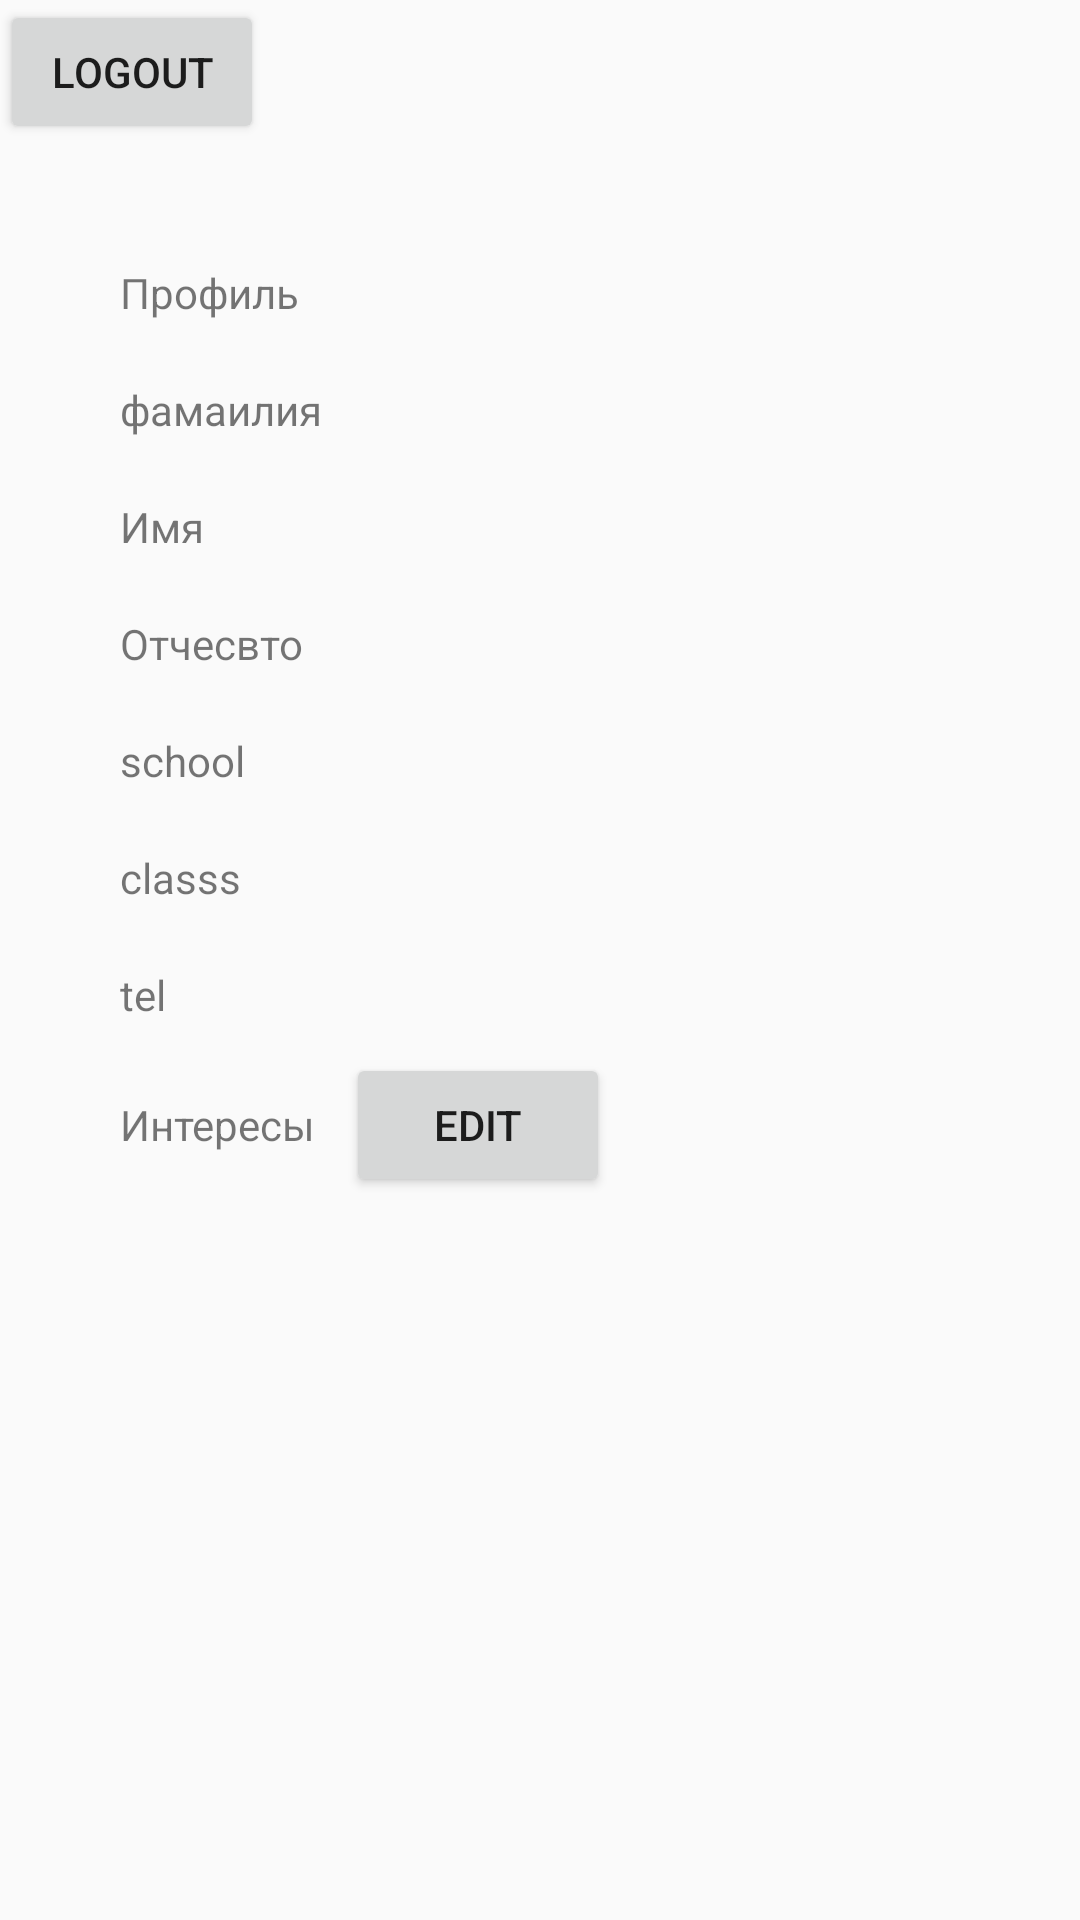

The Android layout XML behind this screen, and the referenced resources:
<!-- AndroidManifest.xml: application theme Theme.АбитуриентСГУ -->
<!-- res/layout/fragment_profile.xml -->
<?xml version="1.0" encoding="utf-8"?>
<LinearLayout xmlns:android="http://schemas.android.com/apk/res/android"
    xmlns:tools="http://schemas.android.com/tools"
    android:layout_width="match_parent"
    android:layout_height="match_parent"
    android:orientation="vertical"
    tools:context=".ui.ProfileFragment">

    <Button
        android:id="@+id/b_logout"
        android:layout_width="wrap_content"
        android:layout_height="wrap_content"
        android:text="logout" />

    <ScrollView
        android:layout_height="wrap_content"
        android:layout_width="match_parent">

        <LinearLayout
            android:id="@+id/linearLayoutProfile"
            android:orientation="vertical"
            android:padding="30dp"

            android:layout_height="wrap_content"
            android:layout_width="match_parent">

            <TextView

                android:text="Профиль"
                android:padding="10dp"
                android:layout_width="match_parent"
                android:layout_height="wrap_content" />

            <TextView
                android:id="@+id/family"
                android:padding="10dp"
                android:text="фамаилия"
                android:layout_width="match_parent"
                android:layout_height="wrap_content" />

            <TextView
                android:id="@+id/name"
                android:padding="10dp"
                android:text="Имя"
                android:layout_width="match_parent"
                android:layout_height="wrap_content" />

            <TextView
                android:id="@+id/patr"
                android:padding="10dp"
                android:text="Отчесвто"
                android:layout_width="match_parent"
                android:layout_height="wrap_content" />

            <TextView
                android:id="@+id/school"
                android:padding="10dp"
                android:text="school"
                android:layout_width="match_parent"
                android:layout_height="wrap_content" />

            <TextView
                android:id="@+id/classs"
                android:padding="10dp"
                android:text="classs"
                android:layout_width="match_parent"
                android:layout_height="wrap_content" />

            <TextView
                android:id="@+id/tel"
                android:padding="10dp"
                android:text="tel"
                android:layout_width="match_parent"
                android:layout_height="wrap_content" />

            <LinearLayout
                android:layout_width="wrap_content"
                android:layout_height="wrap_content"
                android:orientation="horizontal">

                <TextView

                    android:text="Интересы"
                    android:padding="10dp"
                    android:layout_width="match_parent"
                    android:layout_height="wrap_content" />

                <Button
                    android:id="@+id/b_edit_interests"
                    android:text="edit"
                    android:layout_width="wrap_content"
                    android:layout_height="wrap_content" />

            </LinearLayout>


        </LinearLayout>


    </ScrollView>

</LinearLayout>
<!-- resources referenced by this layout -->
<resources>
  <style name="Theme.АбитуриентСГУ" parent="Theme.AppCompat.Light.NoActionBar">
          
          <item name="colorPrimary">@color/purple_500</item>
          <item name="colorPrimaryVariant">@color/purple_700</item>
          <item name="colorOnPrimary">@color/white</item>
          
          <item name="colorSecondary">@color/teal_200</item>
          <item name="colorSecondaryVariant">@color/teal_700</item>
          <item name="colorOnSecondary">@color/black</item>
          
          <item name="android:statusBarColor">?attr/colorPrimaryVariant</item>
          
      </style>
  <color name="purple_500">#FF6200EE</color>
  <color name="purple_700">#FF3700B3</color>
  <color name="white">#FFFFFFFF</color>
  <color name="teal_200">#FF03DAC5</color>
  <color name="teal_700">#FF018786</color>
  <color name="black">#FF000000</color>
</resources>
